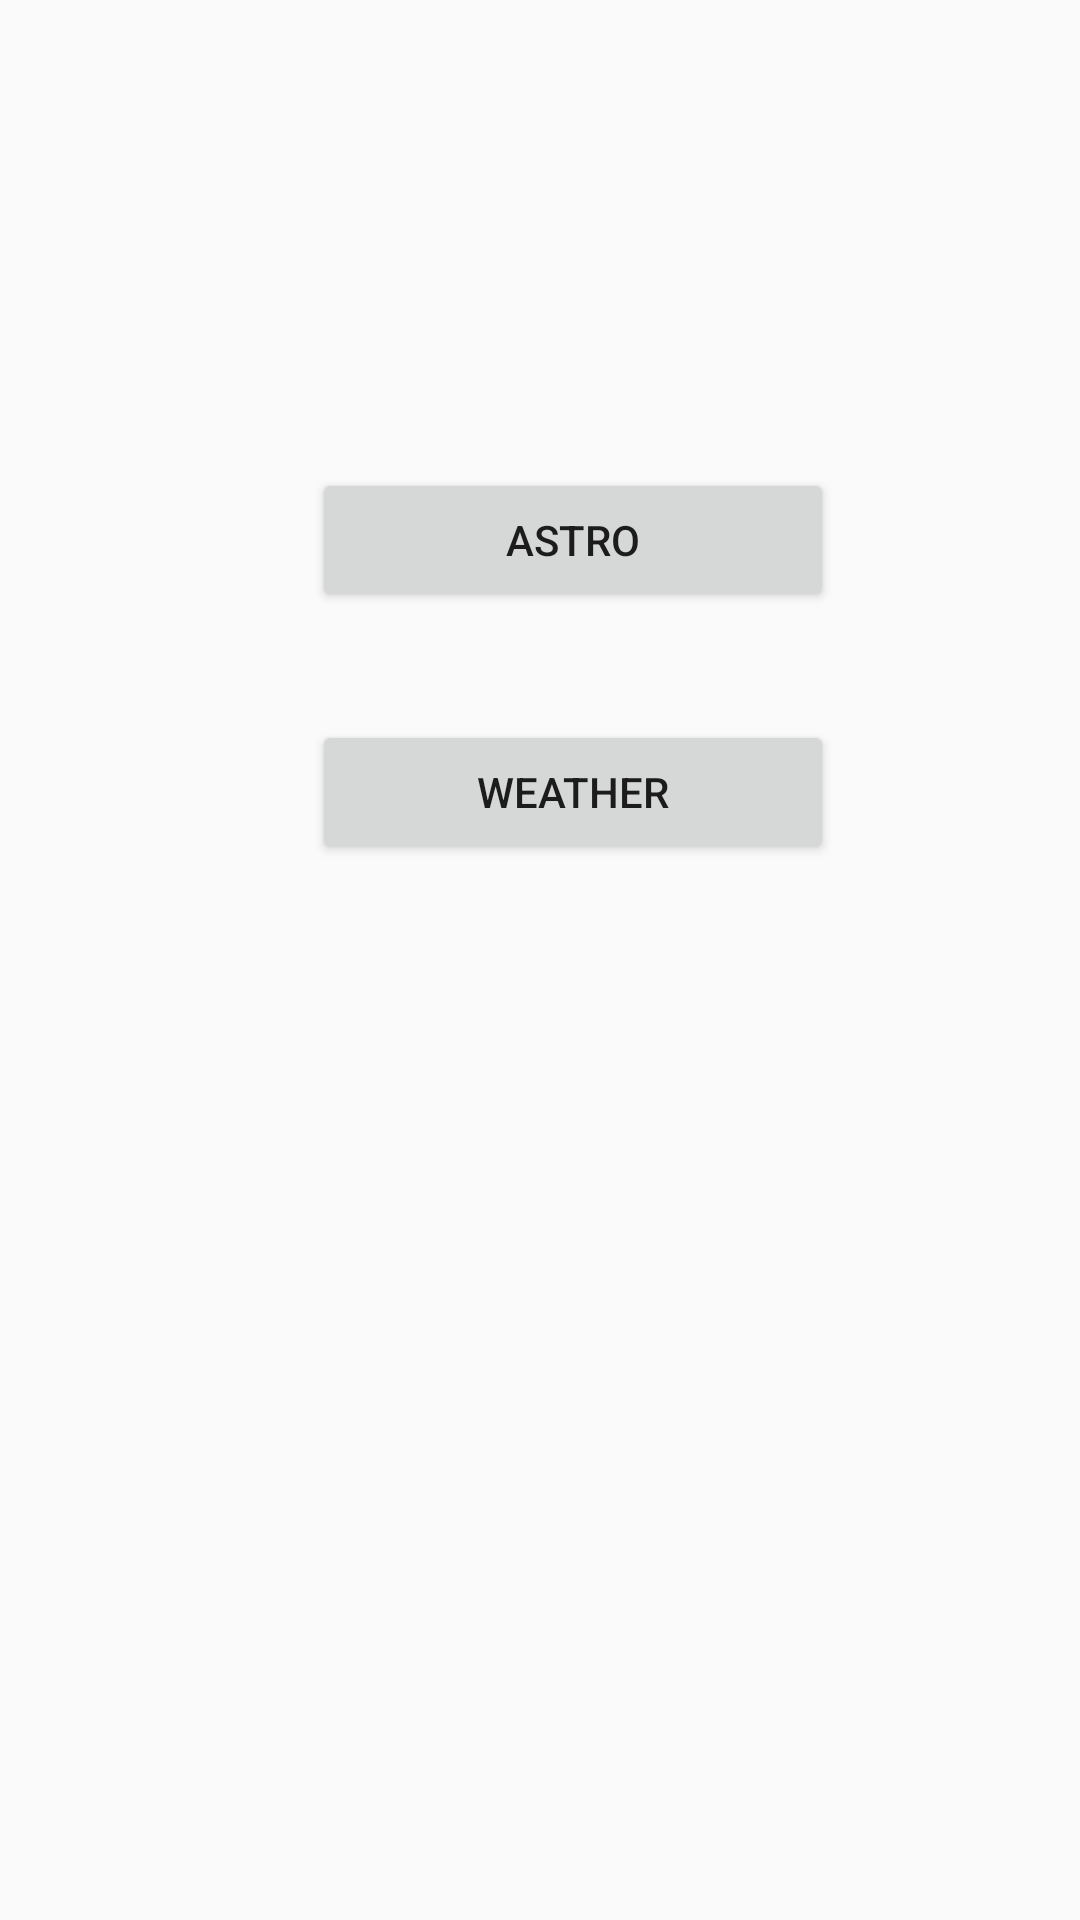

Layout XML and referenced resources for this Android screen:
<!-- AndroidManifest.xml: application theme AppTheme.NoActionBar -->
<!-- res/layout/pierwszeokno.xml -->
<?xml version="1.0" encoding="utf-8"?>
<android.support.constraint.ConstraintLayout xmlns:android="http://schemas.android.com/apk/res/android"
    xmlns:app="http://schemas.android.com/apk/res-auto"
    xmlns:tools="http://schemas.android.com/tools"
    android:id="@+id/main_content"
    android:layout_width="match_parent"
    android:layout_height="match_parent"
    android:fitsSystemWindows="true"
    tools:context="com.example.kamil.astroweather2.MainActivity">

    <Button
        android:id="@+id/astro"
        android:layout_width="174dp"
        android:layout_height="wrap_content"
        android:layout_marginStart="104dp"
        android:layout_marginTop="156dp"
        android:onClick="onClickStartAstro"
        android:text="Astro"
        app:layout_constraintStart_toStartOf="parent"
        app:layout_constraintTop_toTopOf="parent" />

    <Button
        android:id="@+id/astroweather2"
        android:layout_width="174dp"
        android:layout_height="wrap_content"
        android:layout_marginStart="104dp"
        android:layout_marginTop="36dp"
        android:onClick="onClickStartWeather"
        android:text="Weather"
        app:layout_constraintStart_toStartOf="parent"
        app:layout_constraintTop_toBottomOf="@+id/astro" />

</android.support.constraint.ConstraintLayout>
<!-- resources referenced by this layout -->
<resources>
  <style name="AppTheme.NoActionBar">
          <item name="windowActionBar">false</item>
          <item name="windowNoTitle">true</item>
      </style>
</resources>
